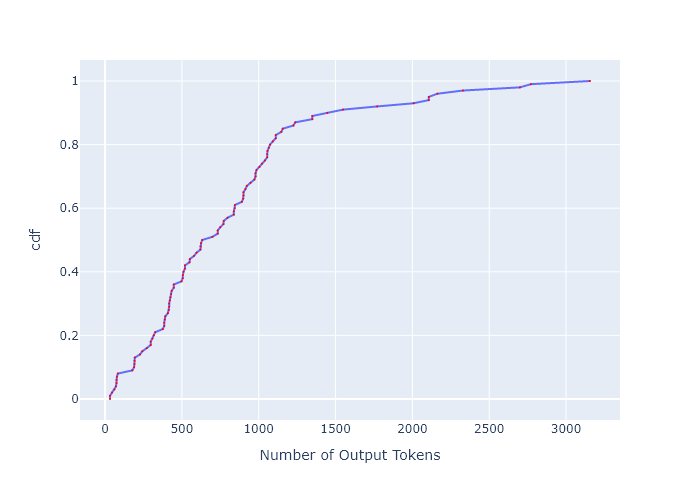

Data behind this chart, as committed beside it:
, cdf, Number of Output Tokens
0, 0.0, 31.98
1, 0.01, 31.98
2, 0.02, 45.02
3, 0.03, 61.01
4, 0.04, 71.02
5, 0.05, 74.07
6, 0.06, 74.07
7, 0.07, 76.94
8, 0.08, 83.01
9, 0.09, 177.2
10, 0.1, 188.9
11, 0.11, 191.9
12, 0.12, 191.9
13, 0.13, 193.1
14, 0.14, 227
15, 0.15, 242
16, 0.16, 271.2
17, 0.17, 296.8
18, 0.18, 296.8
19, 0.19, 308.3
20, 0.2, 317
21, 0.21, 326
22, 0.22, 375.8
23, 0.23, 384.9
24, 0.24, 384.9
25, 0.25, 388.8
26, 0.26, 391.9
27, 0.27, 408.7
28, 0.28, 415.3
29, 0.29, 417
30, 0.3, 417
31, 0.31, 422
32, 0.32, 425.4
33, 0.33, 429.7
34, 0.34, 433.1
35, 0.35, 447.2
36, 0.36, 447.2
37, 0.37, 497.2
38, 0.38, 505.2
39, 0.39, 506.2
40, 0.4, 510.3
41, 0.41, 519.6
42, 0.42, 519.6
43, 0.43, 549.5
44, 0.44, 551.7
45, 0.45, 578.8
46, 0.46, 595.3
47, 0.47, 620.8
48, 0.48, 620.8
49, 0.49, 624.5
50, 0.5, 632.1
51, 0.51, 698.5
52, 0.52, 732.9
53, 0.53, 732.9
54, 0.54, 749.2
55, 0.55, 770.5
56, 0.56, 772
57, 0.57, 797.1
58, 0.58, 838
59, 0.59, 838
... 41 more rows
